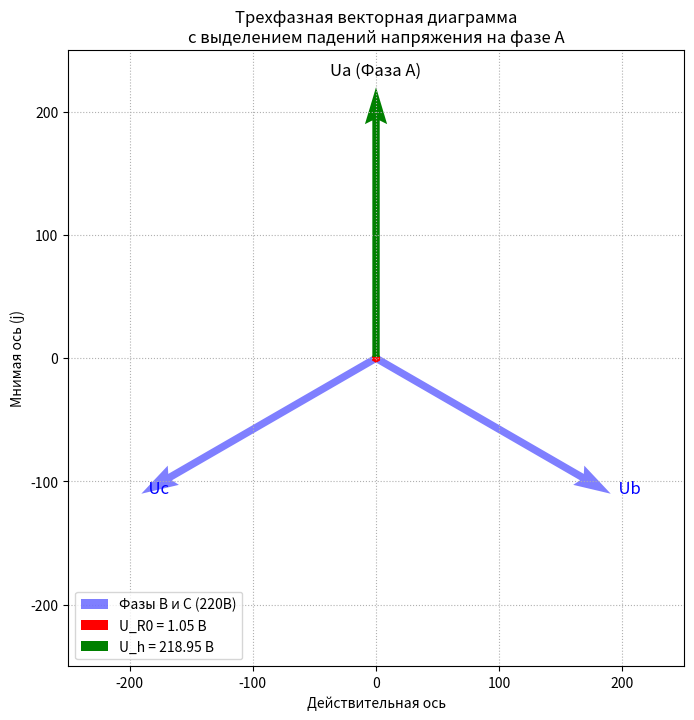

Write the Python code that produced this figure.
import matplotlib.pyplot as plt
import numpy as np

# Данные
U_phase = 220
U_R0 = 1.05
U_h = 218.95

# Углы для фаз (в радианах)
# Фаза A: 90 градусов (вверх)
# Фаза B: -30 градусов (вправо-вниз)
# Фаза C: 210 градусов (влево-вниз)
angles = np.deg2rad([90, -30, 210])

# Координаты концов векторов фаз
# Фаза A (расчетная)
Ax, Ay = U_phase * np.cos(angles[0]), U_phase * np.sin(angles[0])
# Фаза B
Bx, By = U_phase * np.cos(angles[1]), U_phase * np.sin(angles[1])
# Фаза C
Cx, Cy = U_phase * np.cos(angles[2]), U_phase * np.sin(angles[2])

# Координаты для разбиения Фазы А (для наглядности)
# Конец вектора U_R0 (очень короткий, от центра)
R0_end_x = U_R0 * np.cos(angles[0])
R0_end_y = U_R0 * np.sin(angles[0])

plt.figure(figsize=(8, 8))
ax = plt.gca()

# 1. Рисуем Фазу B и C (Синие, стандартные)
ax.quiver(0, 0, Bx, By, angles='xy', scale_units='xy', scale=1, color='blue', alpha=0.5, width=0.012, label='Фазы B и C (220В)')
ax.quiver(0, 0, Cx, Cy, angles='xy', scale_units='xy', scale=1, color='blue', alpha=0.5, width=0.012)

# Подписи B и C
ax.text(Bx, By, '  Ub', fontsize=12, color='blue')
ax.text(Cx, Cy, '  Uc', fontsize=12, color='blue')

# 2. Рисуем Фазу А (Составную)
# Вектор U_R0 (Красный, от центра) - Увеличим толщину, чтобы было видно, т.к. он очень мал (1В)
ax.quiver(0, 0, R0_end_x, R0_end_y, angles='xy', scale_units='xy', scale=1, color='red', width=0.015, label=f'U_R0 = {U_R0} В')

# Вектор U_h (Зеленый, продолжает U_R0)
ax.quiver(R0_end_x, R0_end_y, Ax - R0_end_x, Ay - R0_end_y, angles='xy', scale_units='xy', scale=1, color='green', width=0.012, label=f'U_h = {U_h} В')

# Подпись фазы А
ax.text(Ax, Ay + 10, 'Ua (Фаза А)', fontsize=12, ha='center')

# Настройки графика
plt.xlim(-250, 250)
plt.ylim(-250, 250)
plt.grid(True, linestyle=':')
plt.title('Трехфазная векторная диаграмма\nс выделением падений напряжения на фазе А')
plt.legend(loc='lower left')

# Убираем оси для чистоты
ax.set_aspect('equal')
plt.xlabel('Действительная ось')
plt.ylabel('Мнимая ось (j)')

plt.show()
